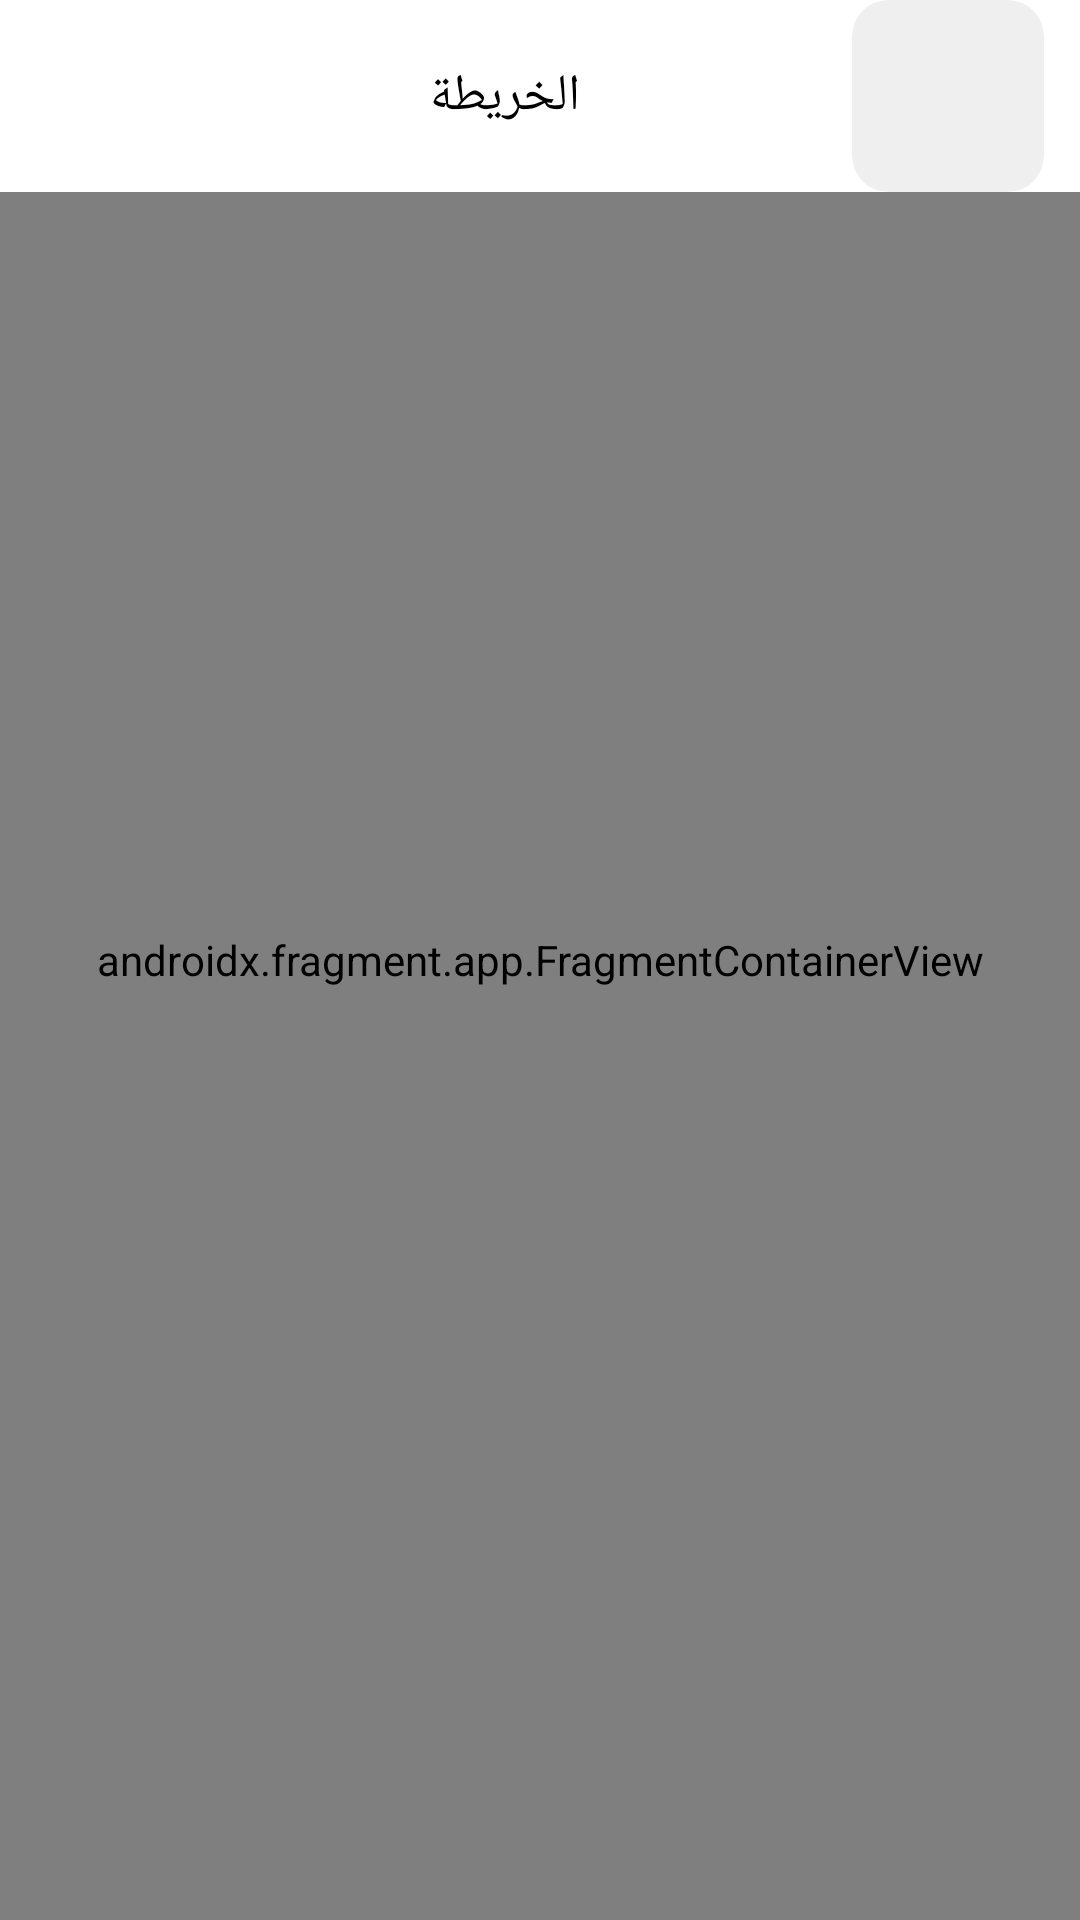

Layout XML and referenced resources for this Android screen:
<!-- AndroidManifest.xml: application theme Theme.MunicipalCars -->
<!-- res/layout/activity_map.xml -->
<?xml version="1.0" encoding="utf-8"?>
<RelativeLayout xmlns:android="http://schemas.android.com/apk/res/android"
    xmlns:app="http://schemas.android.com/apk/res-auto"
    xmlns:tools="http://schemas.android.com/tools"
    android:layout_width="match_parent"
    android:layout_height="match_parent"
    tools:context=".MapActivity">


    <androidx.fragment.app.FragmentContainerView
        android:id="@+id/map"
        android:name="com.google.android.gms.maps.SupportMapFragment"
        android:layout_width="match_parent"
        android:layout_height="match_parent"
       />
    <LinearLayout
        android:layout_width="match_parent"
        android:layout_height="wrap_content"
        android:background="@color/white"
        android:gravity="center"
        android:layout_centerHorizontal="true"
        android:layout_alignParentTop="true"
        android:orientation="vertical">
        <LinearLayout
            android:id="@+id/bar"
            android:layout_width="match_parent"
            android:layout_height="?actionBarSize"
            android:gravity="center"
            android:orientation="horizontal">

            <androidx.appcompat.widget.AppCompatImageView
                android:id="@+id/btnBack"
                android:layout_width="?actionBarSize"
                android:layout_height="?actionBarSize"
                android:scaleType="center"
                android:src="@drawable/arrow_back" />

            <androidx.appcompat.widget.AppCompatTextView
                android:layout_width="0dp"
                android:layout_height="wrap_content"
                android:layout_weight="1"
                android:animateLayoutChanges="true"
                android:fontFamily="@font/cairo_medium"
                android:gravity="center"
                android:textColor="@color/black"
                android:text="الخريطة"
                android:textSize="17sp" />

            <androidx.cardview.widget.CardView
                android:id="@+id/btnProfile"
                android:layout_width="?actionBarSize"
                android:layout_height="?actionBarSize"
                app:cardElevation="0dp"
                app:cardCornerRadius="12dp"
                android:layout_margin="12dp"
                app:cardBackgroundColor="@color/hint2"
                >
                <androidx.appcompat.widget.AppCompatImageView
                    android:id="@+id/imgUser"
                    android:layout_width="match_parent"
                    android:layout_height="match_parent"
                    android:scaleType="centerCrop"
                    android:src="@drawable/no_image"
                    />


            </androidx.cardview.widget.CardView>

        </LinearLayout>
    </LinearLayout>





</RelativeLayout>
<!-- resources referenced by this layout -->
<resources>
  <color name="black">#FF000000</color>
  <color name="hint2">#FFEFEFEF</color>
  <color name="white">#FFFFFFFF</color>
  <style name="Theme.MunicipalCars" parent="Base.Theme.MunicipalCars" />
  <style name="Base.Theme.MunicipalCars" parent="Theme.Material3.Light.NoActionBar">
          <item name="colorPrimary">@color/colorPrimary</item>
          <item name="colorPrimaryVariant">@color/colorPrimary</item>
          <item name="colorOnPrimary">@color/white</item>
          <item name="colorControlActivated">@color/colorPrimary</item>
          <item name="colorAccent">@color/colorPrimary</item>
  
  
          <item name="android:windowLightStatusBar" tools:targetApi="m">false</item>
          <item name="android:windowDrawsSystemBarBackgrounds" tools:targetApi="lollipop">true</item>
          <item name="android:statusBarColor" tools:targetApi="l">@color/white</item>
          
          <item name="android:windowDisablePreview">true</item>
          <item name="android:itemPadding">25dp</item>
          <item name="android:forceDarkAllowed" tools:targetApi="q">false</item>
      </style>
  <color name="colorPrimary">#FF01A54F</color>
</resources>
